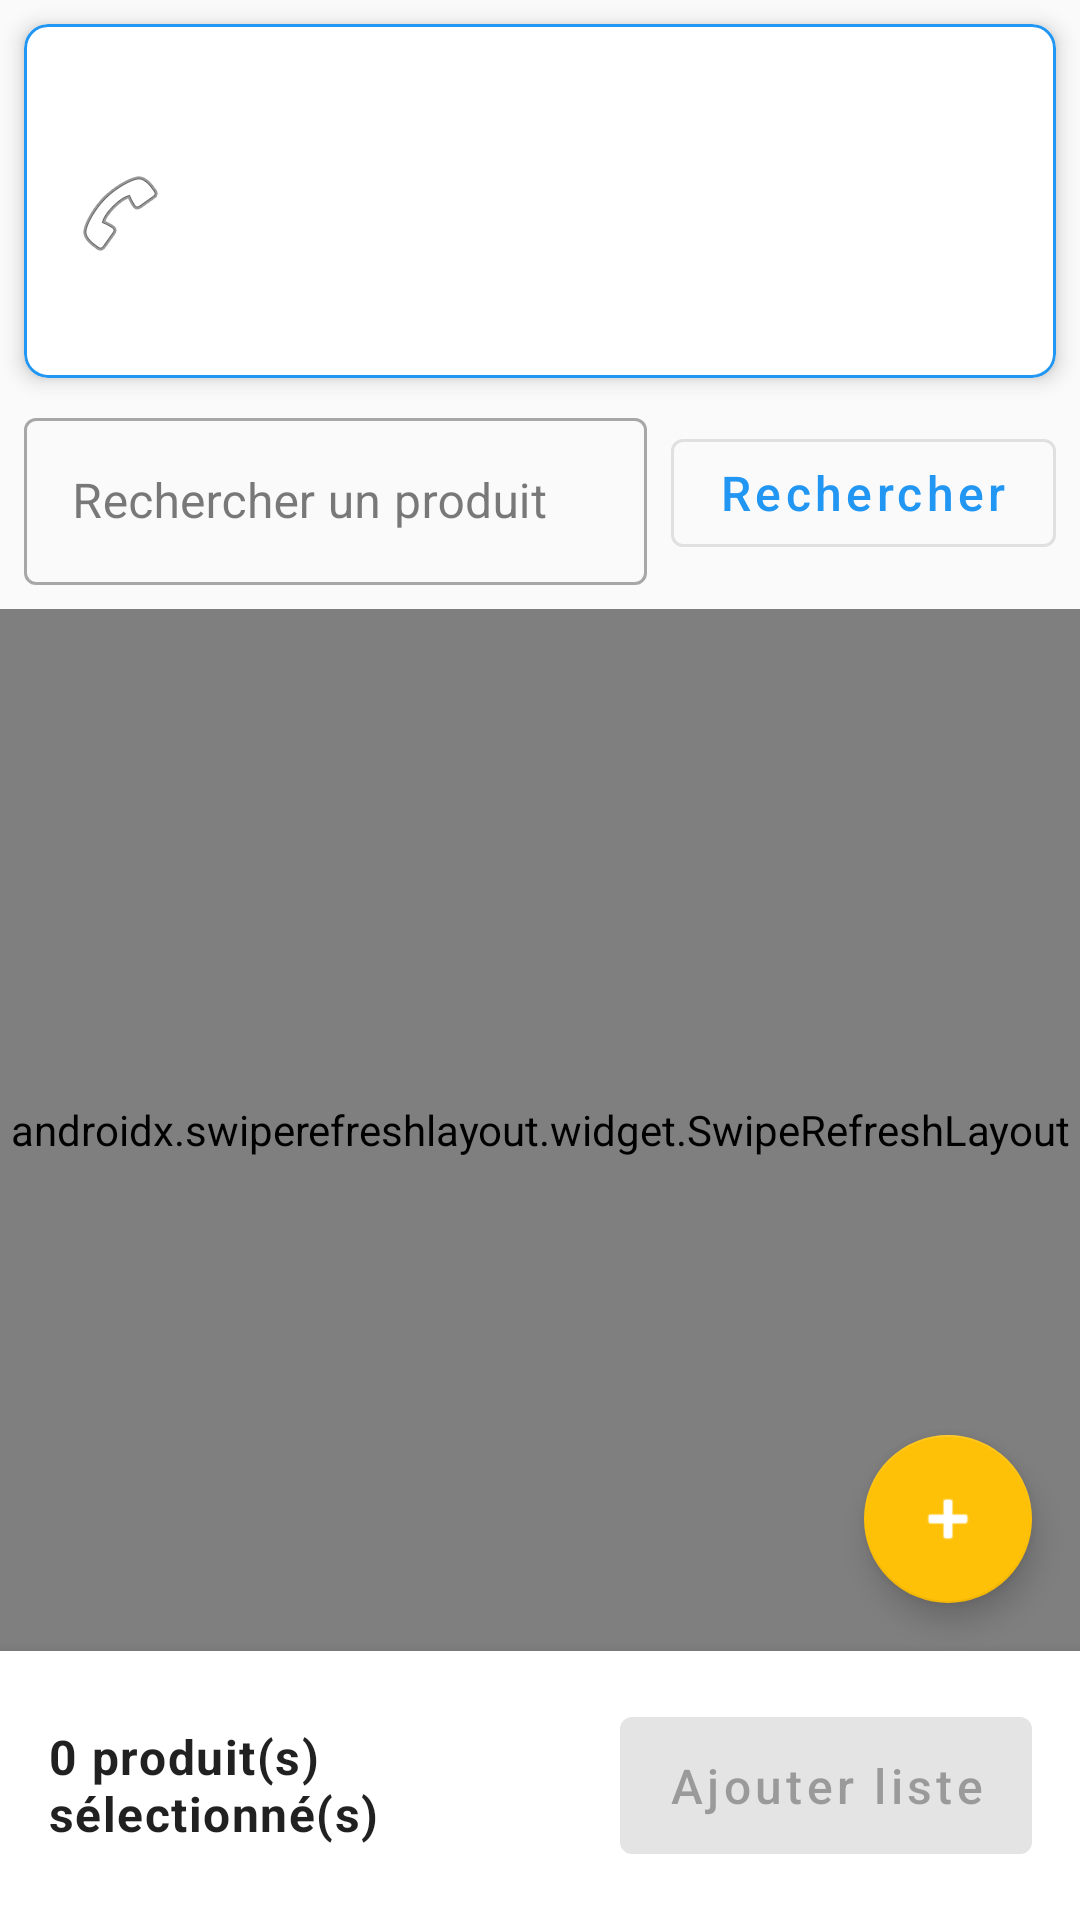

Produce the Android XML layout that renders to this screen, including the resource entries it uses.
<!-- AndroidManifest.xml: application theme Theme.DrogPulseAI -->
<!-- res/layout/activity_supplier_products.xml -->
<?xml version="1.0" encoding="utf-8"?>
<androidx.constraintlayout.widget.ConstraintLayout xmlns:android="http://schemas.android.com/apk/res/android"
    xmlns:app="http://schemas.android.com/apk/res-auto"
    xmlns:tools="http://schemas.android.com/tools"
    android:layout_width="match_parent"
    android:layout_height="match_parent"
    tools:context=".activities.suppliers.SupplierProductsActivity">

    
    <FrameLayout
        android:id="@+id/loading_overlay"
        android:layout_width="match_parent"
        android:layout_height="match_parent"
        android:background="#80000000"
        android:clickable="true"
        android:focusable="true"
        android:visibility="gone">

        <ProgressBar
            android:layout_width="wrap_content"
            android:layout_height="wrap_content"
            android:layout_gravity="center"
            android:indeterminateTint="@color/white" />
    </FrameLayout>

    
    <com.google.android.material.card.MaterialCardView
        android:id="@+id/supplier_card"
        android:layout_width="match_parent"
        android:layout_height="wrap_content"
        android:layout_margin="8dp"
        app:cardCornerRadius="8dp"
        app:cardElevation="4dp"
        app:layout_constraintTop_toTopOf="parent"
        app:strokeColor="@color/primary"
        app:strokeWidth="1dp">

        <LinearLayout
            android:layout_width="match_parent"
            android:layout_height="wrap_content"
            android:orientation="vertical"
            android:padding="16dp">

            <TextView
                android:id="@+id/tv_supplier_name"
                android:layout_width="match_parent"
                android:layout_height="wrap_content"
                android:textAppearance="?attr/textAppearanceHeadline6"
                tools:text="Nom du fournisseur" />

            <TextView
                android:id="@+id/tv_supplier_phone"
                android:layout_width="match_parent"
                android:layout_height="wrap_content"
                android:layout_marginTop="4dp"
                android:drawableStart="@android:drawable/ic_menu_call"
                android:drawablePadding="8dp"
                android:gravity="center_vertical"
                android:textAppearance="?attr/textAppearanceBody1"
                tools:text="0634567890" />

            <TextView
                android:id="@+id/tv_supplier_notes"
                android:layout_width="match_parent"
                android:layout_height="wrap_content"
                android:layout_marginTop="4dp"
                android:textAppearance="?attr/textAppearanceBody2"
                android:textStyle="italic"
                tools:text="Notes sur le fournisseur" />
        </LinearLayout>
    </com.google.android.material.card.MaterialCardView>

    
    <LinearLayout
        android:id="@+id/filter_bar"
        android:layout_width="match_parent"
        android:layout_height="wrap_content"
        android:orientation="horizontal"
        android:padding="8dp"
        app:layout_constraintTop_toBottomOf="@id/supplier_card">

        <com.google.android.material.textfield.TextInputLayout
            android:id="@+id/search_input_layout"
            style="@style/Widget.MaterialComponents.TextInputLayout.OutlinedBox"
            android:layout_width="0dp"
            android:layout_height="wrap_content"
            android:layout_weight="1"
            android:hint="Rechercher un produit"
            app:endIconMode="clear_text">

            <com.google.android.material.textfield.TextInputEditText
                android:id="@+id/et_search"
                android:layout_width="match_parent"
                android:layout_height="wrap_content"
                android:imeOptions="actionSearch"
                android:inputType="text"
                android:maxLines="1" />
        </com.google.android.material.textfield.TextInputLayout>

        <com.google.android.material.button.MaterialButton
            android:id="@+id/btn_search"
            style="@style/Widget.MaterialComponents.Button.OutlinedButton"
            android:layout_width="wrap_content"
            android:layout_height="wrap_content"
            android:layout_gravity="center_vertical"
            android:layout_marginStart="8dp"
            android:text="Rechercher" />
    </LinearLayout>

    <androidx.swiperefreshlayout.widget.SwipeRefreshLayout
        android:id="@+id/swipe_refresh_layout"
        android:layout_width="match_parent"
        android:layout_height="0dp"
        app:layout_constraintBottom_toTopOf="@id/bottom_panel"
        app:layout_constraintTop_toBottomOf="@id/filter_bar">

        <FrameLayout
        android:layout_width="match_parent"
        android:layout_height="match_parent">
            
            <androidx.recyclerview.widget.RecyclerView
                android:id="@+id/recyclerview_products"
                android:layout_width="match_parent"
                android:layout_height="match_parent"
                android:clipToPadding="false"
                android:padding="8dp" />

            
            <TextView
            android:id="@+id/tv_empty_view"
            android:layout_width="wrap_content"
            android:layout_height="wrap_content"
            android:layout_gravity="center"
            android:text="Aucun produit trouvé"
            android:textAppearance="?attr/textAppearanceBody1"
            android:visibility="gone" />
         </FrameLayout>
    </androidx.swiperefreshlayout.widget.SwipeRefreshLayout>

    
    <LinearLayout
        android:id="@+id/bottom_panel"
        android:layout_width="match_parent"
        android:layout_height="wrap_content"
        android:background="?attr/colorSurface"
        android:elevation="8dp"
        android:orientation="vertical"
        android:padding="16dp"
        app:layout_constraintBottom_toBottomOf="parent">

        <LinearLayout
            android:layout_width="match_parent"
            android:layout_height="wrap_content"
            android:orientation="horizontal">

            <TextView
                android:id="@+id/tv_selected_count"
                android:layout_width="0dp"
                android:layout_height="wrap_content"
                android:layout_gravity="center_vertical"
                android:layout_weight="1"
                android:text="0 produit(s) sélectionné(s)"
                android:textAppearance="?attr/textAppearanceBody1"
                android:textStyle="bold" />

            <com.google.android.material.button.MaterialButton
                android:id="@+id/btn_add_to_supplier"
                android:layout_width="wrap_content"
                android:layout_height="wrap_content"
                android:enabled="false"
                android:text="Ajouter liste" />
        </LinearLayout>

        
        <LinearLayout
            android:id="@+id/supplier_settings_panel"
            android:layout_width="match_parent"
            android:layout_height="wrap_content"
            android:orientation="vertical"
            android:visibility="gone">

            <View
                android:layout_width="match_parent"
                android:layout_height="1dp"
                android:layout_marginVertical="8dp"
                android:background="?attr/colorOnSurface"
                android:alpha="0.1" />

            <com.google.android.material.textfield.TextInputLayout
                android:id="@+id/price_input_layout"
                style="@style/Widget.MaterialComponents.TextInputLayout.OutlinedBox"
                android:layout_width="match_parent"
                android:layout_height="wrap_content"
                android:layout_marginTop="8dp"
                android:hint="Prix proposé">

                <com.google.android.material.textfield.TextInputEditText
                    android:id="@+id/et_price"
                    android:layout_width="match_parent"
                    android:layout_height="wrap_content"
                    android:inputType="numberDecimal" />
            </com.google.android.material.textfield.TextInputLayout>

            <com.google.android.material.textfield.TextInputLayout
                android:id="@+id/delivery_time_input_layout"
                style="@style/Widget.MaterialComponents.TextInputLayout.OutlinedBox"
                android:layout_width="match_parent"
                android:layout_height="wrap_content"
                android:layout_marginTop="8dp"
                android:hint="Délai de livraison (jours)">

                <com.google.android.material.textfield.TextInputEditText
                    android:id="@+id/et_delivery_time"
                    android:layout_width="match_parent"
                    android:layout_height="wrap_content"
                    android:inputType="number" />
            </com.google.android.material.textfield.TextInputLayout>

            <com.google.android.material.textfield.TextInputLayout
                android:id="@+id/conditions_input_layout"
                style="@style/Widget.MaterialComponents.TextInputLayout.OutlinedBox"
                android:layout_width="match_parent"
                android:layout_height="wrap_content"
                android:layout_marginTop="8dp"
                android:hint="Conditions de livraison">

                <com.google.android.material.textfield.TextInputEditText
                    android:id="@+id/et_delivery_conditions"
                    android:layout_width="match_parent"
                    android:layout_height="wrap_content"
                    android:inputType="text" />
            </com.google.android.material.textfield.TextInputLayout>

            <com.google.android.material.textfield.TextInputLayout
                android:id="@+id/notes_input_layout"
                style="@style/Widget.MaterialComponents.TextInputLayout.OutlinedBox"
                android:layout_width="match_parent"
                android:layout_height="wrap_content"
                android:layout_marginTop="8dp"
                android:hint="Notes sur ce fournisseur">

                <com.google.android.material.textfield.TextInputEditText
                    android:id="@+id/et_notes"
                    android:layout_width="match_parent"
                    android:layout_height="wrap_content"
                    android:inputType="textMultiLine"
                    android:minLines="2" />
            </com.google.android.material.textfield.TextInputLayout>

            <CheckBox
                android:id="@+id/cb_primary_supplier"
                android:layout_width="match_parent"
                android:layout_height="wrap_content"
                android:layout_marginTop="8dp"
                android:text="Définir comme fournisseur principal pour ces produits" />
        </LinearLayout>
    </LinearLayout>
    
    <com.google.android.material.floatingactionbutton.FloatingActionButton
        android:id="@+id/fab_add_product"
        android:layout_width="wrap_content"
        android:layout_height="wrap_content"
        android:layout_margin="16dp"
        android:src="@android:drawable/ic_input_add"
        app:backgroundTint="@color/accent"
        app:fabSize="normal"
        app:layout_constraintBottom_toTopOf="@id/bottom_panel"
        app:layout_constraintEnd_toEndOf="parent"
        app:tint="@android:color/white" />
</androidx.constraintlayout.widget.ConstraintLayout>
<!-- resources referenced by this layout -->
<resources>
  <color name="accent">#FFC107</color>
  <color name="primary">#2196F3</color>
  <color name="white">#FFFFFFFF</color>
  <style name="Theme.DrogPulseAI" parent="Theme.MaterialComponents.Light.DarkActionBar">
          
          <item name="colorPrimary">@color/primary</item>
          <item name="colorPrimaryDark">@color/primaryDark</item>
          <item name="colorPrimaryVariant">@color/primaryDark</item>
          <item name="colorOnPrimary">@color/white</item>
  
          
          <item name="colorSecondary">@color/accent</item>
          <item name="colorSecondaryVariant">@color/accent</item>
          <item name="colorOnSecondary">@color/black</item>
  
          
          <item name="colorError">@color/error</item>
          <item name="android:colorBackground">@color/background</item>
          <item name="colorSurface">@color/cardBackground</item>
          <item name="colorOnSurface">@color/primaryText</item>
  
          
          <item name="materialButtonStyle">@style/Widget.DrogPulseAI.Button</item>
          <item name="textInputStyle">@style/Widget.DrogPulseAI.TextInputLayout</item>
      </style>
  <color name="primaryDark">#1976D2</color>
  <color name="black">#FF000000</color>
  <color name="error">#F44336</color>
  <color name="background">#FAFAFA</color>
  <color name="cardBackground">#FFFFFF</color>
  <color name="primaryText">#212121</color>
  <style name="Widget.DrogPulseAI.Button" parent="Widget.MaterialComponents.Button">
          <item name="android:textSize">16sp</item>
          <item name="android:textAllCaps">false</item>
          <item name="android:paddingTop">12dp</item>
          <item name="android:paddingBottom">12dp</item>
      </style>
  <style name="Widget.DrogPulseAI.TextInputLayout" parent="Widget.MaterialComponents.TextInputLayout.OutlinedBox">
          <item name="boxStrokeColor">@color/primary</item>
          <item name="hintTextColor">@color/primary</item>
      </style>
</resources>
